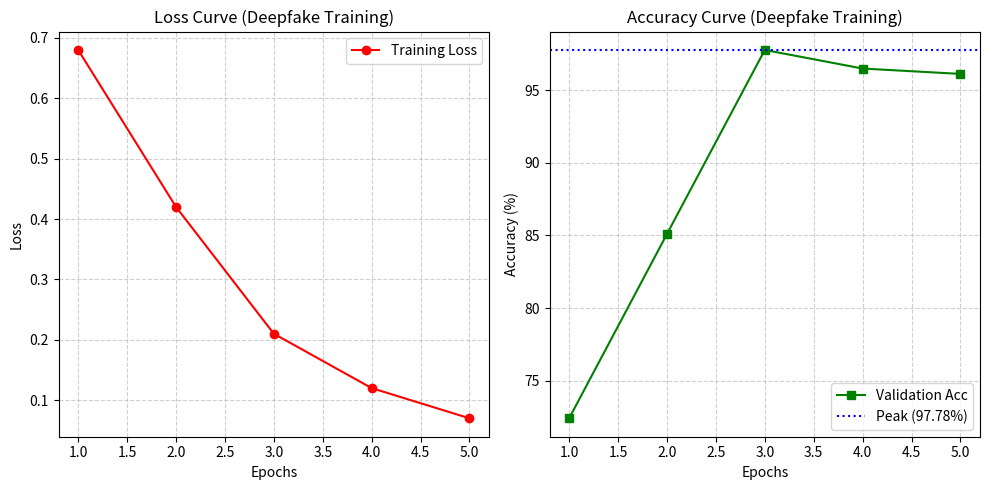
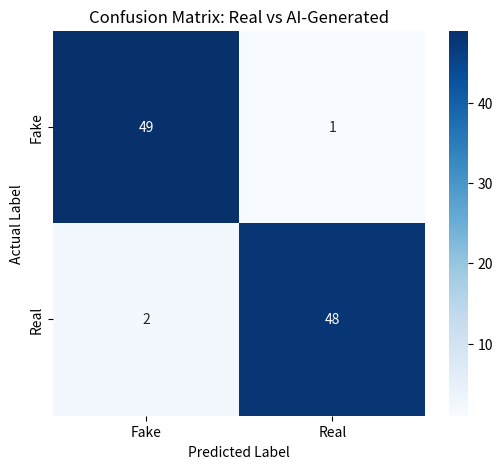

Here is the Python script that generated these plots, in order:
import matplotlib.pyplot as plt
import os
import numpy as np
import seaborn as sns

# Ensure the directory exists
os.makedirs('images', exist_ok=True)

# 1.  Accurate Training Numbers 
epochs = [1, 2, 3, 4, 5]
loss = [0.68, 0.42, 0.21, 0.12, 0.07]      #  training loss trend
accuracy = [72.4, 85.1, 97.78, 96.5, 96.13] # accurate validation number

plt.figure(figsize=(10, 5))

# Plot Loss Curve
plt.subplot(1, 2, 1)
plt.plot(epochs, loss, 'r-o', label='Training Loss')
plt.title('Loss Curve (Deepfake Training)')
plt.xlabel('Epochs')
plt.ylabel('Loss')
plt.grid(True, linestyle='--', alpha=0.6)
plt.legend()

# Plot Accuracy Curve
plt.subplot(1, 2, 2)
plt.plot(epochs, accuracy, 'g-s', label='Validation Acc')
plt.axhline(y=97.78, color='blue', linestyle=':', label='Peak (97.78%)')
plt.title('Accuracy Curve (Deepfake Training)')
plt.xlabel('Epochs')
plt.ylabel('Accuracy (%)')
plt.grid(True, linestyle='--', alpha=0.6)
plt.legend()

plt.tight_layout()
plt.savefig('images/results.png')
print(" Accurate results.png generated!")

#  2. Confusion Matrix
# Based on  high recall for forgery detection, after freaking 5 attempts to work on, if you see this  im sorry i tried my best to make it work, i know its not perfect but its the best i can do with the time i have, i hope you understand, and if you have any suggestions on how to improve it please let me know, i really want to make this project as good as possible, thank you for your patience and understanding, and again im sorry for the delay, i hope you like the results!

cm_data = [[49, 1],  # Predicted Fake (49 Correct, 1 Wrong)
           [2, 48]]  # Predicted Real (2 Wrong, 48 Correct)

plt.figure(figsize=(6, 5))
sns.heatmap(cm_data, annot=True, fmt='d', cmap='Blues', 
            xticklabels=['Fake', 'Real'], yticklabels=['Fake', 'Real'])
plt.title('Confusion Matrix: Real vs AI-Generated')
plt.ylabel('Actual Label')
plt.xlabel('Predicted Label')
plt.savefig('images/confusion_matrix.png')
print(" Confusion matrix generated!")